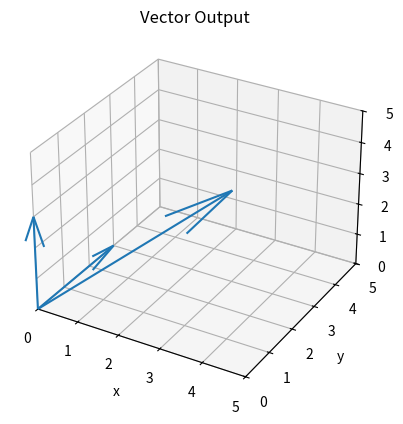

Recreate this plot in Python.
import numpy as np
import matplotlib.pyplot as plt
from mpl_toolkits.mplot3d import Axes3D

values = np.array([[0, 0, 0, 0, 0, 3], [0, 0, 0, 0, 3, 0],
                [0, 0, 0, 3, 3, 3]])

a, b, c, d, e, f = zip(*values)

figure1 = plt.figure()
subplot1 = figure1.add_subplot(111, projection="3d")
subplot1.quiver(a, b, c, d, e, f)

subplot1.set_xlim([0, 5])
subplot1.set_ylim([0, 5])
subplot1.set_zlim([0, 5])

subplot1.set_xlabel("x")
subplot1.set_ylabel("y")
subplot1.set_zlabel("z")
subplot1.set_title("Vector Output")

plt.show()
